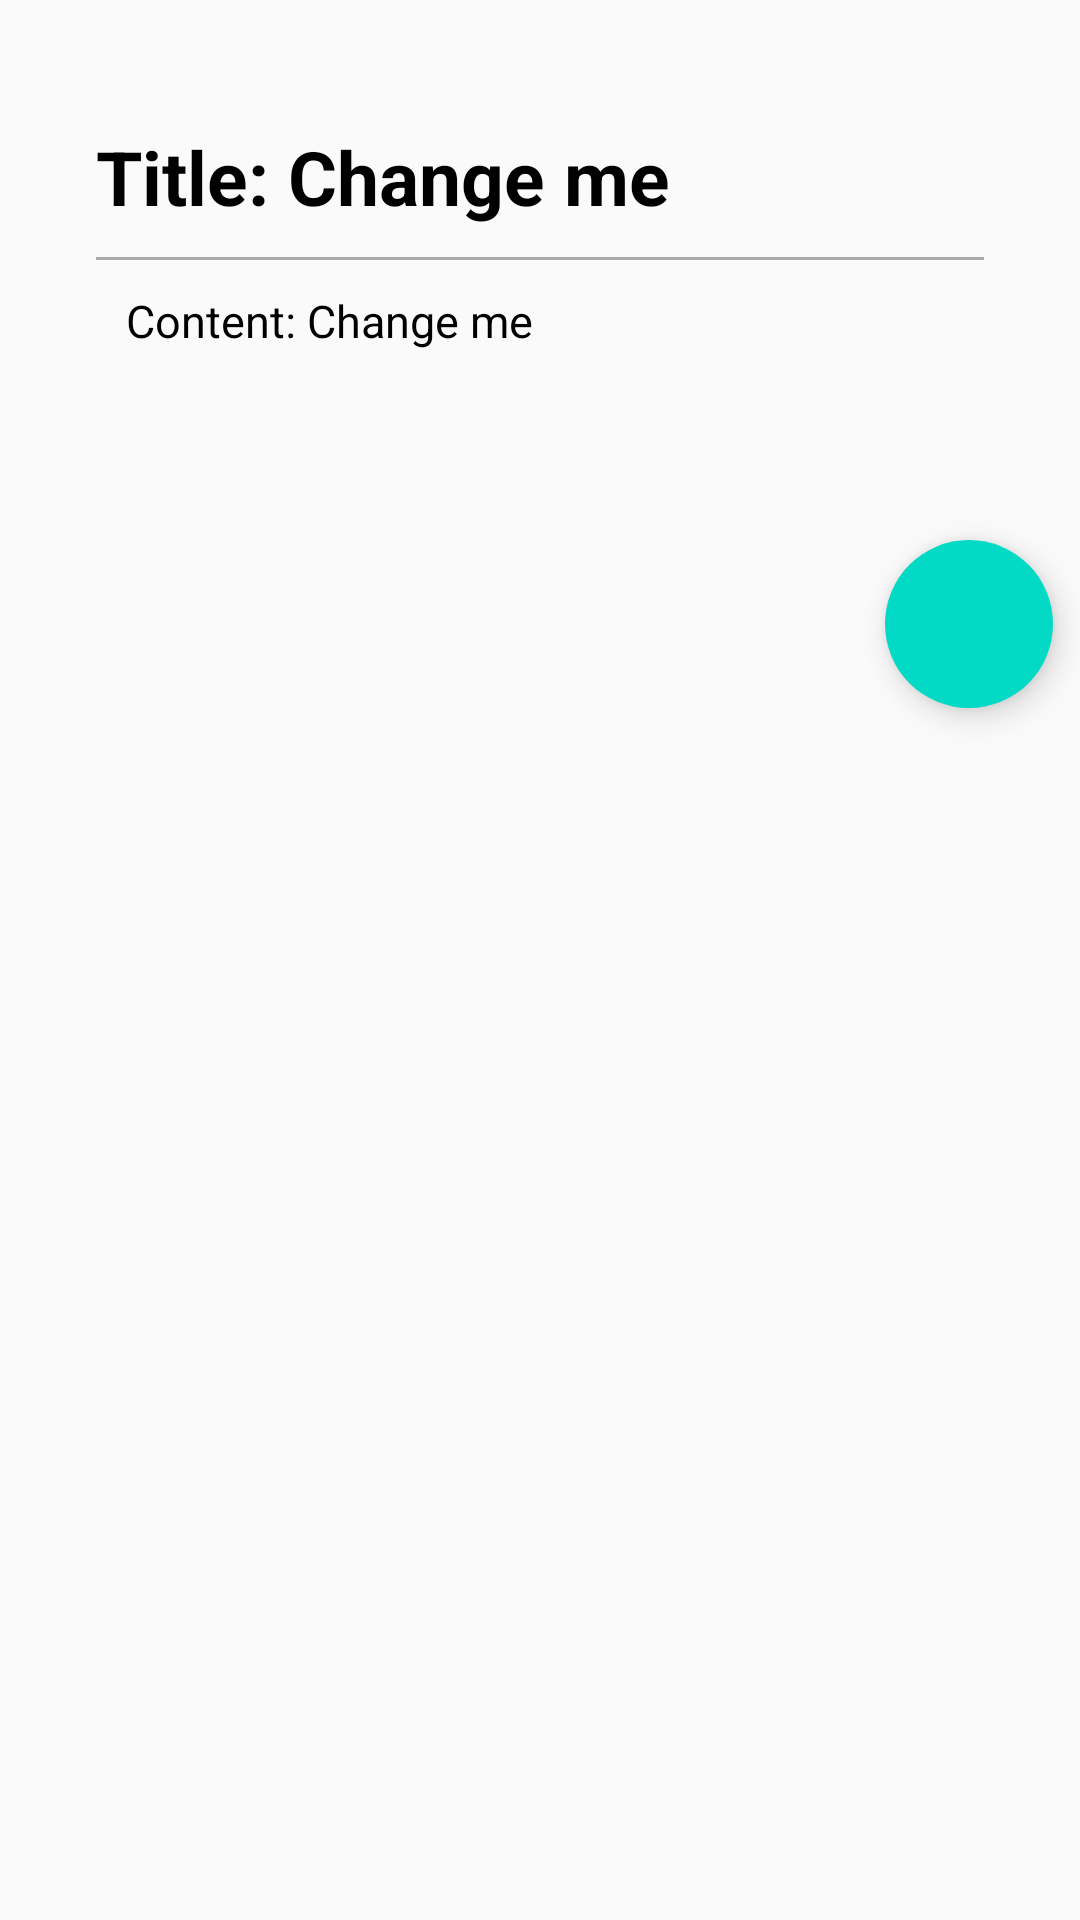

Write the Android layout XML for this screen, with the resource values it uses.
<!-- AndroidManifest.xml: application theme AppTheme -->
<!-- res/layout/fragment_infohub_example.xml -->
<?xml version="1.0" encoding="utf-8"?>
<androidx.drawerlayout.widget.DrawerLayout
    xmlns:android="http://schemas.android.com/apk/res/android" android:layout_width="match_parent"
    android:layout_height="match_parent"
    android:id="@+id/drawer_example"
    xmlns:app="http://schemas.android.com/apk/res-auto">


    <com.google.android.material.navigation.NavigationView
        android:id="@+id/nv_example"
        android:layout_width="wrap_content"
        android:layout_height="match_parent"
        android:layout_gravity="end"
        app:headerLayout="@layout/contents"
        app:layout_constraintStart_toStartOf="parent"
        app:layout_constraintTop_toTopOf="parent"
        app:menu="@menu/infohub_jobhunt_menu"/>

    <ScrollView
        android:id="@+id/scroll_example"
        android:layout_width="match_parent"
        android:layout_height="match_parent">

        <LinearLayout
            android:layout_width="match_parent"
            android:layout_height="wrap_content"
            android:orientation="vertical"
            android:layout_margin="32dp">

            <TextView
                android:id="@+id/title1"
                android:layout_width="match_parent"
                android:layout_height="wrap_content"
                android:paddingTop="10dp"
                android:paddingBottom="10dp"
                android:text="Title: Change me"
                android:textColor="@android:color/black"
                android:textSize="25sp"
                android:textStyle="bold" />

            <View
                android:layout_width="match_parent"
                android:layout_height="1dp"
                android:paddingLeft="10dp"
                android:paddingRight="10dp"
                android:background="@android:color/darker_gray"/>

            <TextView
                android:id="@+id/content1"
                android:layout_width="match_parent"
                android:layout_height="wrap_content"
                android:text="Content: Change me"
                android:textSize="15sp"
                android:textColor="@android:color/background_dark"
                android:paddingLeft="10dp"
                android:paddingTop="10dp"
                android:paddingBottom="10dp"/>

            <Space
                android:layout_width="match_parent"
                android:layout_height="30dp" />

        </LinearLayout>
    </ScrollView>

    <RelativeLayout
        android:layout_width="match_parent"
        android:layout_height="match_parent">

        <com.google.android.material.floatingactionbutton.FloatingActionButton
            android:id="@+id/expand_classplanning"
            android:layout_width="wrap_content"
            android:layout_height="wrap_content"
            android:layout_alignParentTop="true"
            android:layout_alignParentEnd="true"
            android:layout_marginTop="180dp"
            android:layout_marginEnd="9dp"
            android:layout_marginRight="10dp"
            android:clickable="true"
            android:src="@drawable/arrow"
            app:borderWidth="0dp"
            android:layout_marginBottom="300dp"/>
    </RelativeLayout>


</androidx.drawerlayout.widget.DrawerLayout>
<!-- res/layout/contents.xml (included above) -->
<?xml version="1.0" encoding="utf-8"?>
<ScrollView xmlns:android="http://schemas.android.com/apk/res/android"
    android:layout_width="match_parent" android:layout_height="match_parent">

    <LinearLayout
        android:layout_width="match_parent"
        android:layout_height="wrap_content"
        android:orientation="vertical">
        <TextView
            android:id="@+id/someid"
            android:layout_width="match_parent"
            android:layout_height="wrap_content"
            android:clickable="true"
            />
    </LinearLayout>
</ScrollView>
<!-- resources referenced by this layout -->
<resources>
  <style name="AppTheme" parent="Theme.AppCompat.Light.DarkActionBar">
          
          <item name="colorPrimary">@android:color/white</item>
          <item name="colorPrimaryDark">@color/primary</item>
          <item name="colorAccent">@color/colorAccent</item>
          <item name="android:navigationBarColor">@android:color/black</item>
          <item name="actionBarTheme">@style/AppTheme.Toolbar</item>
      </style>
  <color name="primary">#19647E</color>
  <color name="colorAccent">#03DAC5</color>
  <style name="AppTheme.Toolbar" parent="Widget.AppCompat.ActionBar.Solid">
          <item name="android:textColorPrimary">@android:color/black</item>
          <item name="colorControlNormal">@android:color/black</item>
      </style>
</resources>
